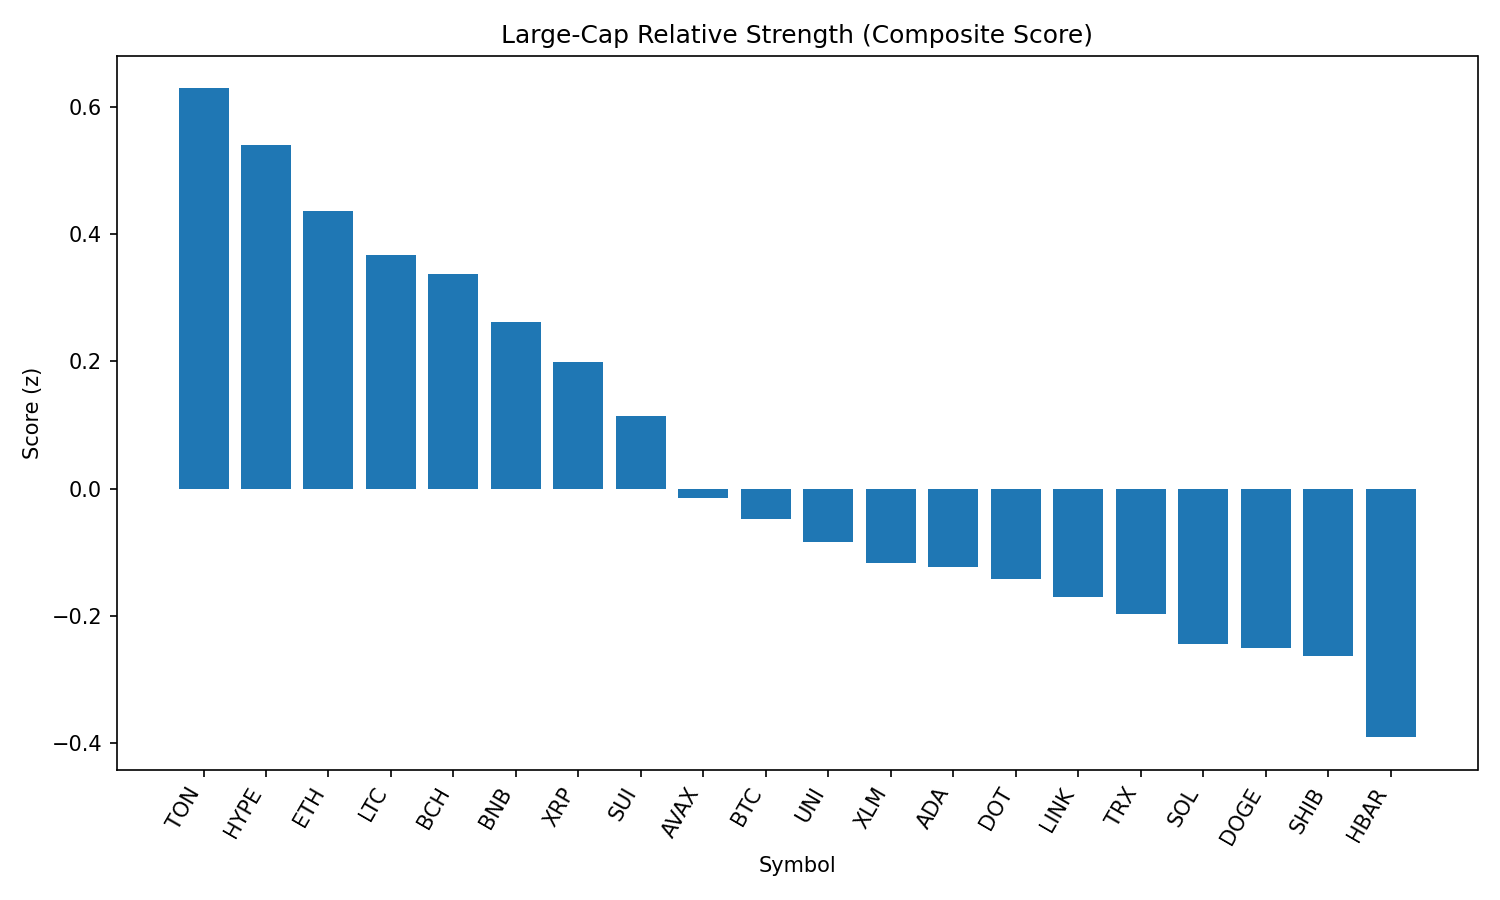

Values plotted in this chart, from the file beside it:
rank, name, symbol, price, pct_1h, pct_24h, pct_7d, pct_1h_vs_btc, pct_24h_vs_btc, pct_7d_vs_btc, market_cap_rank, market_cap, volume_usd, score
1, Toncoin, TON, 3.08, 0.5618, -2.649, -7.34, 0.5457, 1.001, -3.738, 29, 7897605586, 238357979, 0.6288
2, Hyperliquid, HYPE, 44.89, 1.057, -6.657, 2.516, 1.041, -3.007, 6.118, 17, 12157279078, 455407473, 0.5399
3, Ethereum, ETH, 4334, 0.4802, -3.988, 1.056, 0.4641, -0.3378, 4.659, 2, 522980422234, 36539222810, 0.4363
4, Litecoin, LTC, 110.5, 0.1726, -1.759, -7.564, 0.1565, 1.891, -3.962, 27, 8422875424, 553645371, 0.3672
5, Bitcoin Cash, BCH, 534.4, 0.4677, -3.868, -4.396, 0.4516, -0.2184, -0.7934, 21, 10648195193, 332648268, 0.3374
6, BNB, BNB, 860.3, -0.157, -0.8393, 0.9461, -0.173, 2.811, 4.548, 5, 119679538830, 1650173927, 0.2626
7, XRP, XRP, 2.84, 0.4758, -4.672, -6.021, 0.4598, -1.022, -2.419, 3, 168996149051, 6637628197, 0.1985
8, Sui, SUI, 3.32, 0.3199, -4.016, -8.384, 0.3039, -0.3662, -4.782, 19, 11658135653, 1428948150, 0.1144
9, Avalanche, AVAX, 23.73, 0.02419, -3.328, -1.466, 0.008151, 0.3216, 2.137, 22, 10020195842, 778665716, -0.01445
10, Bitcoin, BTC, 108445, 0.01603, -3.65, -3.602, 0.0, 0.0, 0.0, 1, 2159258673089, 47265620404, -0.04682
11, Uniswap, UNI, 9.58, 0.06137, -3.358, -11.97, 0.04533, 0.2917, -8.363, 35, 5751517829, 366755826, -0.08355
12, Stellar, XLM, 0.3608, 0.3863, -5.456, -12.71, 0.3702, -1.807, -9.107, 20, 11317044923, 406713030, -0.1172
13, Cardano, ADA, 0.8297, -0.06517, -3.421, -1.154, -0.0812, 0.2292, 2.448, 11, 30267623120, 1799308791, -0.1224
14, Polkadot, DOT, 3.79, 0.07561, -4.474, 0.9808, 0.05958, -0.8242, 4.583, 34, 5767267736, 448129477, -0.1414
15, Chainlink, LINK, 23.56, 0.1987, -5.066, -5.042, 0.1826, -1.416, -1.44, 13, 15978861505, 2177821762, -0.1707
16, TRON, TRX, 0.3347, -0.23, -2.586, -5.809, -0.2461, 1.064, -2.207, 10, 31679013161, 1053815772, -0.1974
17, Solana, SOL, 208.1, -0.71, -1.242, 15.13, -0.726, 2.408, 18.73, 6, 112651808024, 13797392892, -0.243
18, Dogecoin, DOGE, 0.2144, -0.2524, -3.11, 0.7326, -0.2684, 0.54, 4.335, 9, 32311779382, 2099104890, -0.2494
19, Shiba Inu, SHIB, 1.217e-05, -0.2065, -3.124, -5.077, -0.2226, 0.5262, -1.474, 30, 7171936481, 227991569, -0.2631
20, Hedera, HBAR, 0.2267, -0.051, -4.91, -2.445, -0.06704, -1.26, 1.157, 23, 9617433956, 362172020, -0.3902
21, Cronos, CRO, 0.2776, -0.1881, -11.93, 88.71, -0.2041, -8.284, 92.31, 25, 9323744095, 1008193688, -0.904
